Run: headless pygame with SDL's dummy video driver; simulated clock (each Clock.tick advances the game by its frame time, no real sleeping); random seed 0; keys injected as events and as key.get_pressed() state; no mouse input.
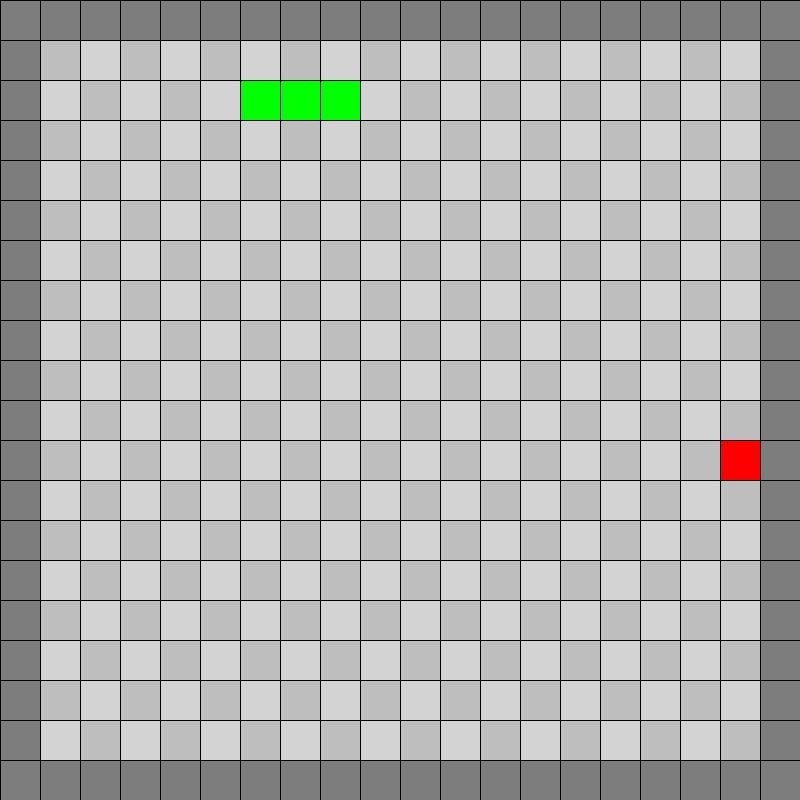
Frame 1 of 1 · flips 1–60 · no input

The pygame program that drew these frames:

import pygame
from enum import Enum
import random

from pygame.constants import K_DOWN, K_LEFT, K_RIGHT, K_UP

WIN_SIZE = (800, 800)
WIN = pygame.display.set_mode(WIN_SIZE)
run = True
score = 3


class Directions(Enum):
    UP = 1
    RIGHT = 2
    DOWN = 3
    LEFT = 4


class Cell:
    def __init__(self, coords: tuple[int, int], grid, isDark: bool):
        self.coords = coords
        self.isDark = isDark
        self.rect = pygame.Rect(
            coords[0] / grid.width * WIN_SIZE[0] + 1,
            coords[1] / grid.height * WIN_SIZE[1] + 1,
            WIN_SIZE[0] / grid.width - 1,
            WIN_SIZE[1] / grid.height - 1,
        )


class Empty(Cell):
    TYPE = 0


class Wall(Cell):
    TYPE = 1


class Body(Cell):
    TYPE = 2


class Apple(Cell):
    TYPE = 3


class Grid(list):
    def __init__(self, size: int):
        self.width = size
        self.height = size
        for i in range(self.height):
            self.append([])
            for j in range(self.width):
                isDark = (j % 2 + i % 2) % 2 == 0
                self[-1].append(Empty((j, i), self, isDark))

    def build_walls(self):
        for i in range(self.height):
            for j in range(self.width):
                if i in (0, self.height - 1) or j in (0, self.width - 1):
                    self[i][j] = Wall((j, i), self, self[i][j].isDark)

    def find_empty_cells(self):
        empty_cells = []
        for i, row in enumerate(self):
            for j, cell in enumerate(row):
                if cell.TYPE == Empty.TYPE:
                    empty_cells.append((j, i))
        return empty_cells

    def spawn_apple(self):
        apple_coords = random.choice(self.find_empty_cells())
        self[apple_coords[1]][apple_coords[0]] = Apple(
            apple_coords, self, self[apple_coords[1]][apple_coords[0]].isDark
        )

    def draw(self):
        # for i in range(self.width):
        #     pygame.draw.line(
        #         WIN,
        #         "grey",
        #         (((i + 1) / self.width) * WIN_SIZE[0], 0),
        #         (((i + 1) / self.width) * WIN_SIZE[0], WIN_SIZE[1]),
        #     )
        # for i in range(self.height):
        #     pygame.draw.line(
        #         WIN,
        #         "grey",
        #         (0, ((i + 1) / self.width) * WIN_SIZE[1]),
        #         (WIN_SIZE[0], (((i + 1) / self.width) * WIN_SIZE[1])),
        #     )
        for row in self:
            for cell in row:
                if cell.TYPE == Empty.TYPE:
                    color = "grey" if cell.isDark else "lightGrey"
                elif cell.TYPE == Wall.TYPE:
                    color = (125, 125, 125)
                elif cell.TYPE == Body.TYPE:
                    color = "green"
                elif cell.TYPE == Apple.TYPE:
                    color = "red"
                pygame.draw.rect(
                    WIN,
                    color,
                    cell.rect,
                )


class Snake:
    def __init__(self, start_pos: tuple[int, int], start_len: int, grid: Grid):
        self.start_pos = start_pos
        self.len = start_len
        self.direction = Directions.RIGHT
        self.grid = grid
        self.body_parts: list[Body] = []
        if start_pos[0] < start_len + 1:
            print("Too close to wall")
            quit()
        for i in range(start_pos[0] - start_len, start_pos[0]):
            coords = (i, start_pos[1])
            part = Body(coords, grid, grid[coords[1]][coords[0]].isDark)
            grid[coords[1]][coords[0]] = part
            self.body_parts.append(part)

    def die(self):
        global run
        print("Die!")
        print(f"You scored {score} points")
        run = False

    def move(self):
        head_coords = self.body_parts[-1].coords
        tail_coords = self.body_parts[0].coords
        if self.direction == Directions.UP:
            next_coords = (head_coords[0], head_coords[1] - 1)
        if self.direction == Directions.RIGHT:
            next_coords = (head_coords[0] + 1, head_coords[1])
        if self.direction == Directions.DOWN:
            next_coords = (head_coords[0], head_coords[1] + 1)
        if self.direction == Directions.LEFT:
            next_coords = (head_coords[0] - 1, head_coords[1])
        next_cell_type = self.grid[next_coords[1]][next_coords[0]].TYPE
        if next_cell_type in (
            Wall.TYPE,
            Body.TYPE,
        ):
            self.die()
        else:
            new_head = Body(next_coords, self.grid, self.grid[next_coords[1]][next_coords[0]].isDark)
            self.grid[next_coords[1]][next_coords[0]] = new_head
            self.body_parts.append(new_head)
        if next_cell_type == Empty.TYPE:
            self.grid[tail_coords[1]][tail_coords[0]] = Empty(
                (tail_coords[0], tail_coords[1]),
                self.grid,
                self.grid[tail_coords[1]][tail_coords[0]].isDark,
            )
            self.body_parts.pop(0)
        else:
            global score
            score += 1
            self.grid.spawn_apple()


def main():
    global run
    grid = Grid(20)
    grid.build_walls()
    grid.spawn_apple()
    snake = Snake((4, 2), score, grid)
    clock = pygame.time.Clock()
    frame = 0
    can_turn = True
    while run:
        grid.draw()
        if frame == 10:
            frame = 0
            snake.move()
            can_turn = True
        frame += 1
        for event in pygame.event.get():
            if event.type == pygame.QUIT:
                run = False
            if event.type == pygame.KEYDOWN:
                if can_turn:
                    if event.key == K_UP:
                        snake.direction = (
                            Directions.UP
                            if snake.direction != Directions.DOWN
                            else snake.direction
                        )
                        can_turn = False
                    if event.key == K_RIGHT:
                        snake.direction = (
                            Directions.RIGHT
                            if snake.direction != Directions.LEFT
                            else snake.direction
                        )
                        can_turn = False
                    if event.key == K_DOWN:
                        snake.direction = (
                            Directions.DOWN
                            if snake.direction != Directions.UP
                            else snake.direction
                        )
                        can_turn = False
                    if event.key == K_LEFT:
                        snake.direction = (
                            Directions.LEFT
                            if snake.direction != Directions.RIGHT
                            else snake.direction
                        )
                        can_turn = False
        clock.tick(60)
        pygame.display.update()


if __name__ == "__main__":
    main()
